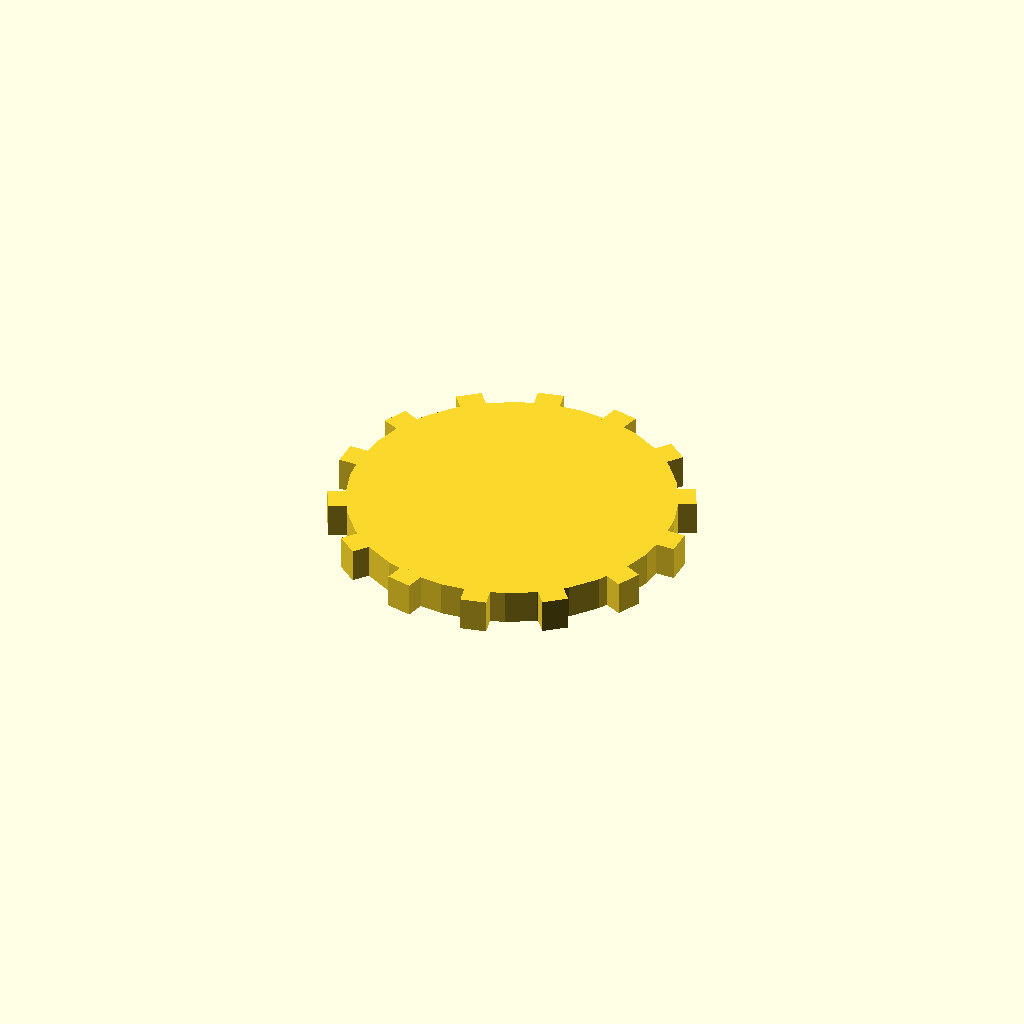
Cell 1: rendered with the file's own defaults.
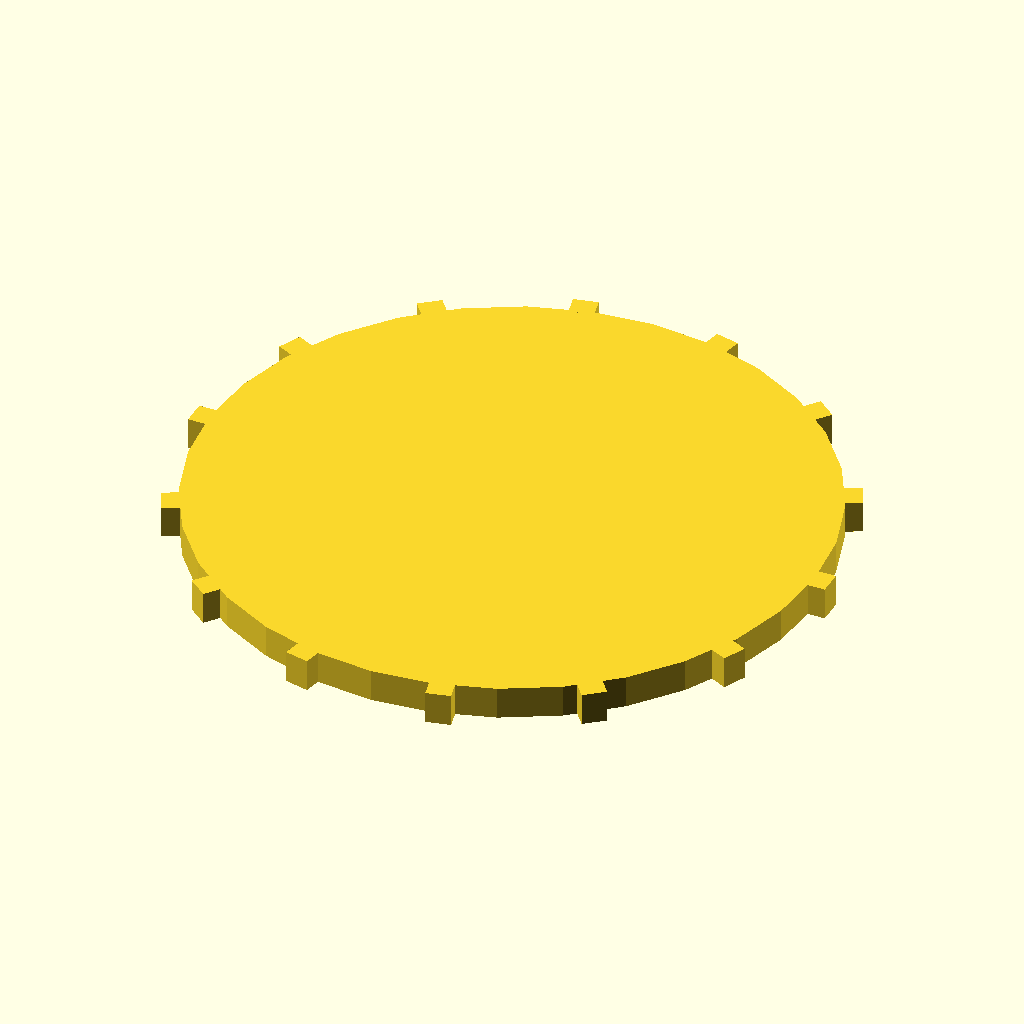
Cell 2: the same model with disc_r = 76.
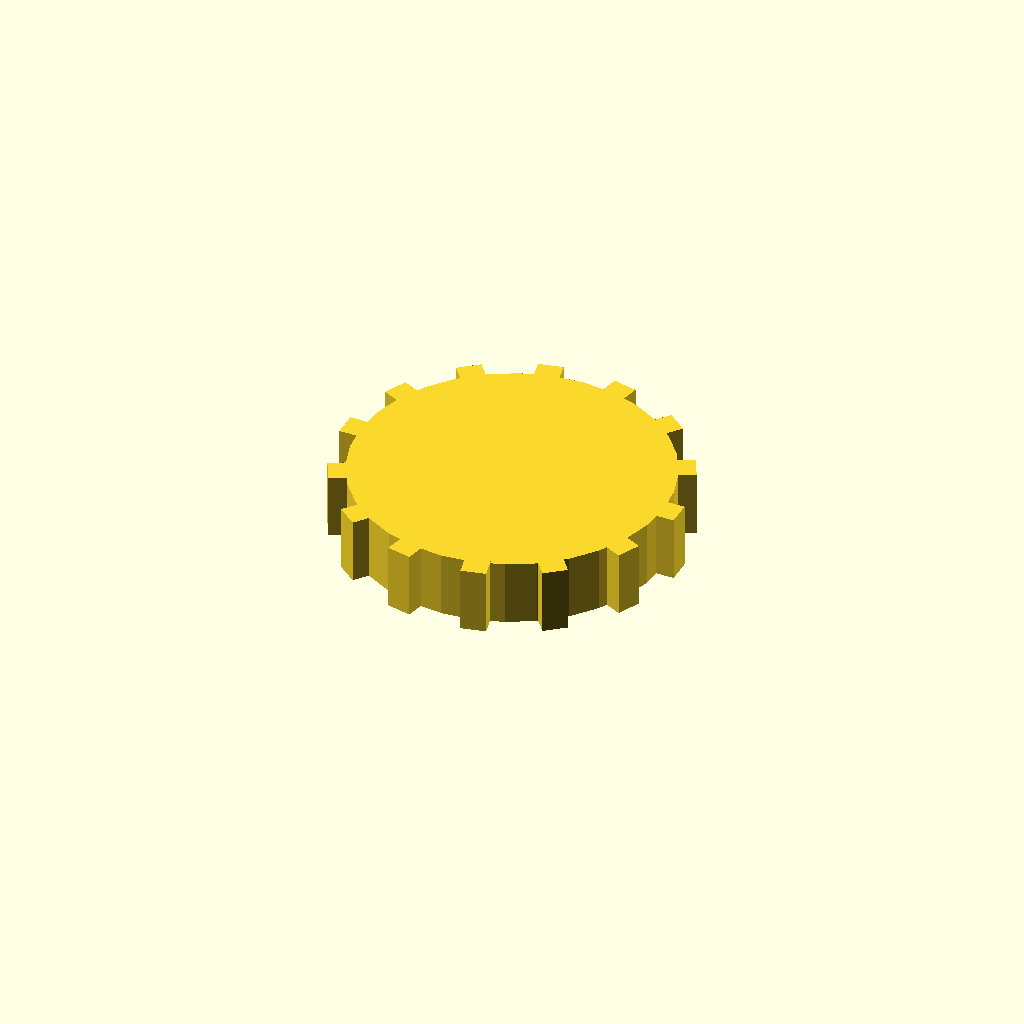
Cell 3 — disc_t set to 16, the other parameters unchanged.
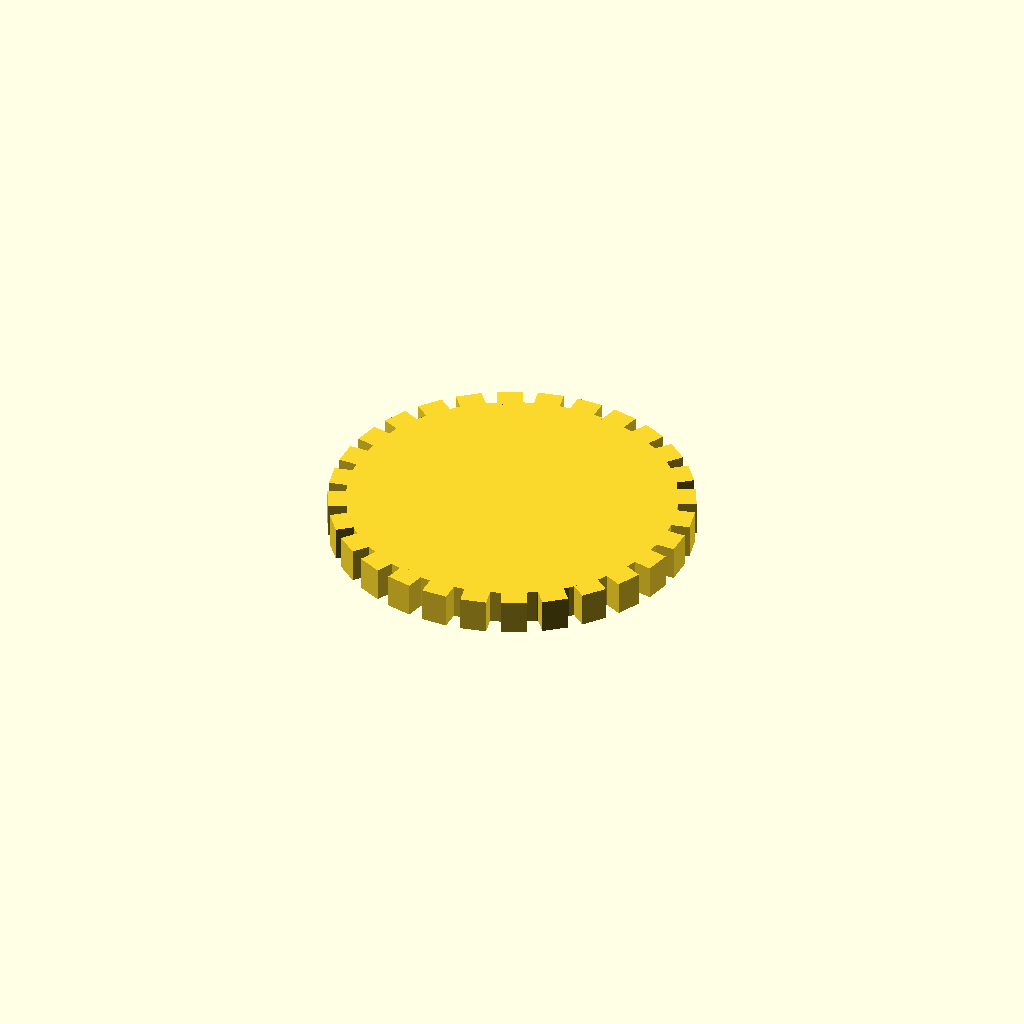
Cell 4: n_teeth = 28 (everything else at default).
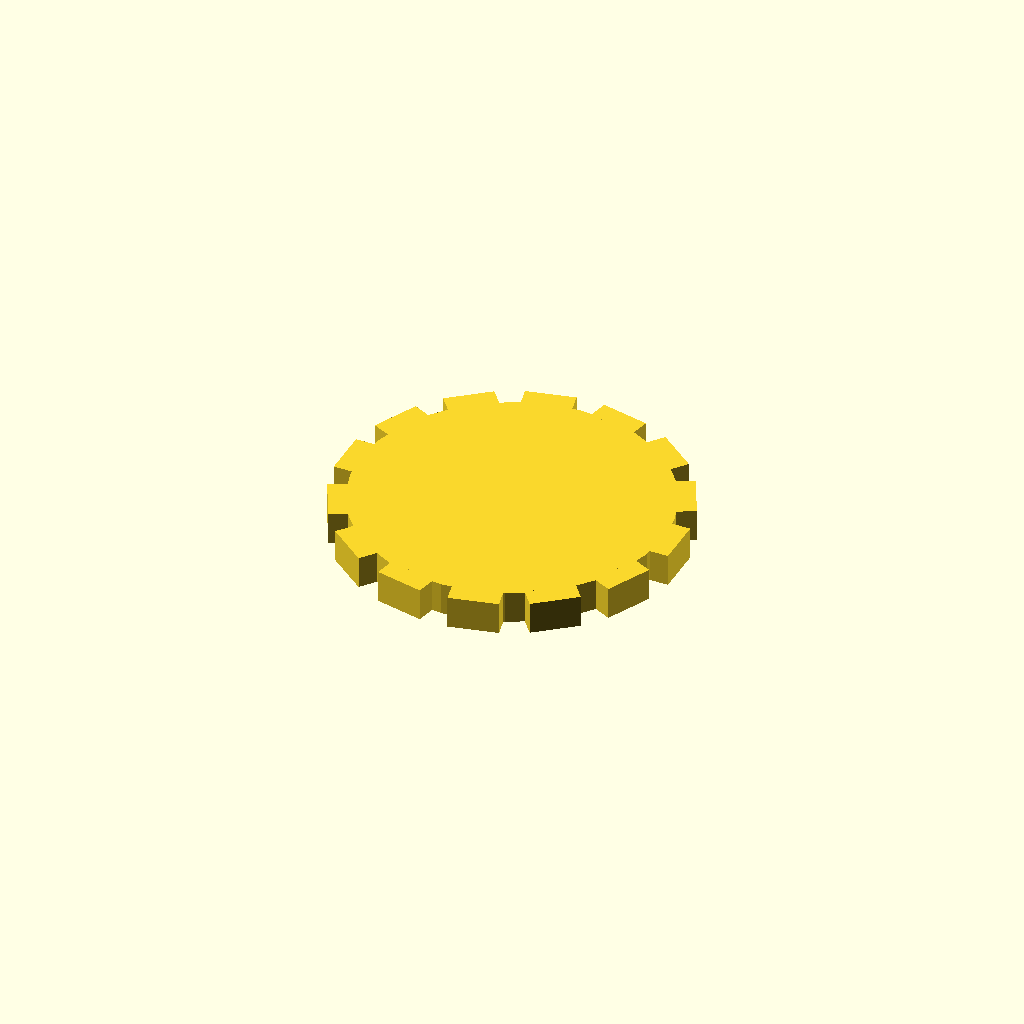
Cell 5: the same model with tooth_w = 12.
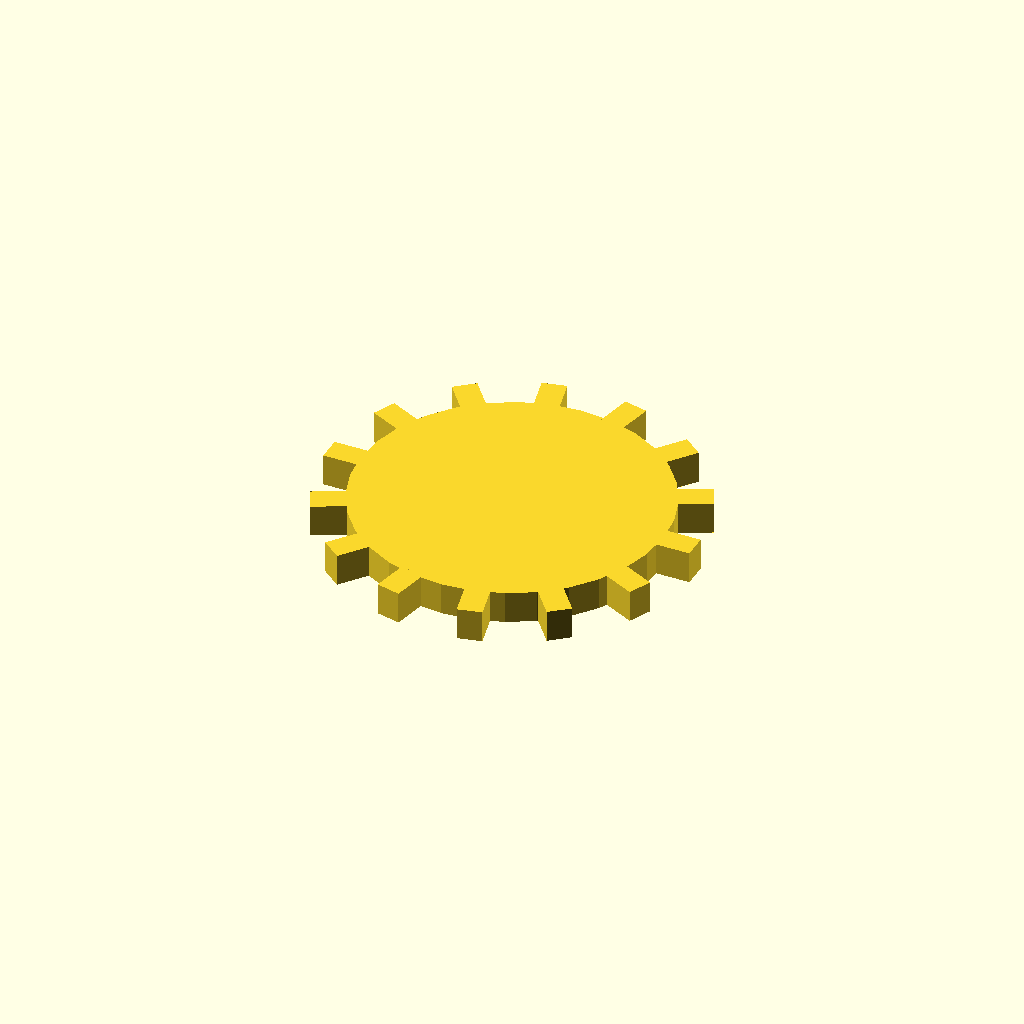
Cell 6: the same model with tooth_h = 8.
All cells are drawn from one camera (rotation 55°, 0°, 25°, orthographic, colour scheme Cornfield), so only the parameter changes between them.
OpenSCAD source file optional_data/data/solid3/spurblank/part_0039.scad:
$fn = 32;

// ----------------------------------------------------------------------
// Spur blank: plain gear blank
// ----------------------------------------------------------------------

// --- parameters (mm) ---
disc_r = 38;              // blank root radius
disc_t = 8;               // blank thickness
n_teeth = 14;             // stub tooth count
tooth_w = 6;              // tooth width at the root
tooth_h = 4;              // tooth height above the root
fit_tol = 0.05;           // tolerance for press fits, mm
free_tol = 0.3;           // tolerance for clearance fits, mm

out_r = disc_r + tooth_h;  // tip radius
bbox_x = 84.0;  // measured width over the teeth
bbox_y = 83.23;  // measured depth over the teeth

union() {
  cylinder(r = disc_r, h = disc_t);
  for (i = [0 : n_teeth - 1])
    rotate([0, 0, i * 360 / n_teeth])
      translate([disc_r - 1, -tooth_w / 2, 0])
        cube([tooth_h + 1, tooth_w, disc_t]);
}
Customizer parameters (derived from the source; name, type, default, range or options):
disc_r: number, default 38
disc_t: number, default 8
n_teeth: number, default 14
tooth_w: number, default 6
tooth_h: number, default 4
fit_tol: number, default 0.05
free_tol: number, default 0.3
bbox_x: number, default 84
bbox_y: number, default 83.23
